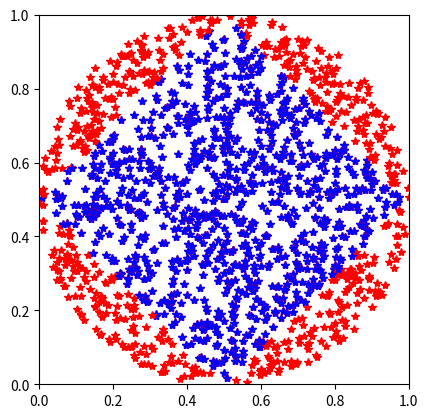

Write Python code to recreate this figure.
# import random
#
#
# # generate a random birthday for a person born in 2003
# def generate_random_birthday():
#     year = 2003
#     # generate a random month between 1 and 12
#     month = random.randint(1, 12)
#     # generate a random day between 1 and 28
#     if month == 2:
#         day = random.randint(1, 28)
#     elif month == 1 or month == 3 or month == 5 or month == 7 or month == 8 or month == 10 or month == 12:
#         day = random.randint(1, 31)
#     else:
#         day = random.randint(1, 30)
#     # return the year, month, and day as a tuple
#     return (year, month, day)
#
#
# list = []
# for i in range(1, 23):
#     list.append(generate_random_birthday())
#
# for elem in list:
#     print(elem)
#
#
# # check if two people have the same birthday
# def check_same_birthday(list):
#     for i in range(0, len(list)):
#         for j in range(i + 1, len(list)):
#             if list[i][1] == list[j][1] and list[i][2] == list[j][2]:
#                 return True
#     return False
#
#
# print(check_same_birthday(list))
#
#
# # what is the probability that two people have the same birthday
# def calculate_probability(num_people):
#     count = 0
#     num = 100000
#     for i in range(0, num):
#         list = []
#         for j in range(0, num_people):
#             list.append(generate_random_birthday())
#         if check_same_birthday(list):
#             count += 1
#     return count / num
#
#
# print(f"{calculate_probability(23) * 100}%")

from matplotlib.pyplot import *
import random
from math import dist

#axis((0,1,0,1))
axis('square')
axis((0,1,0,1));
fav_cases_cerc = int(0)
all_cases = int(0)
fav_cases_centru = int(0)
for i in range(1,2000):
    x = random.random()
    y = random.random()
    P = [x,y]
    E = [0.5, 0.5]
    a = [0,0]
    b = [1,0]
    c = [0,1]
    d = [1,1]
    #punctele care se afla in interiorul cercului tangent la laturi
    if dist(P, E) <= 0.5:
        plot(x,y,'*r')
        fav_cases_cerc += 1
    all_cases += 1

    #punctele care sunt mai apropiate de centru decat de punctele patratului
    if dist(P, E) < dist(P, a) and dist(P, E) < dist(P, b) and dist(P, E) < dist(P, c) and dist(P, E) < dist(P, d):
        plot(x,y,'*b')
        fav_cases_centru += 1




show()
#
# print(fav_cases_cerc)
# print(all_cases)
print(f"{(fav_cases_cerc/all_cases) * 100}% in interiorul cercului")

print(f"{(fav_cases_centru/all_cases) * 100}% mai aproape de centru")